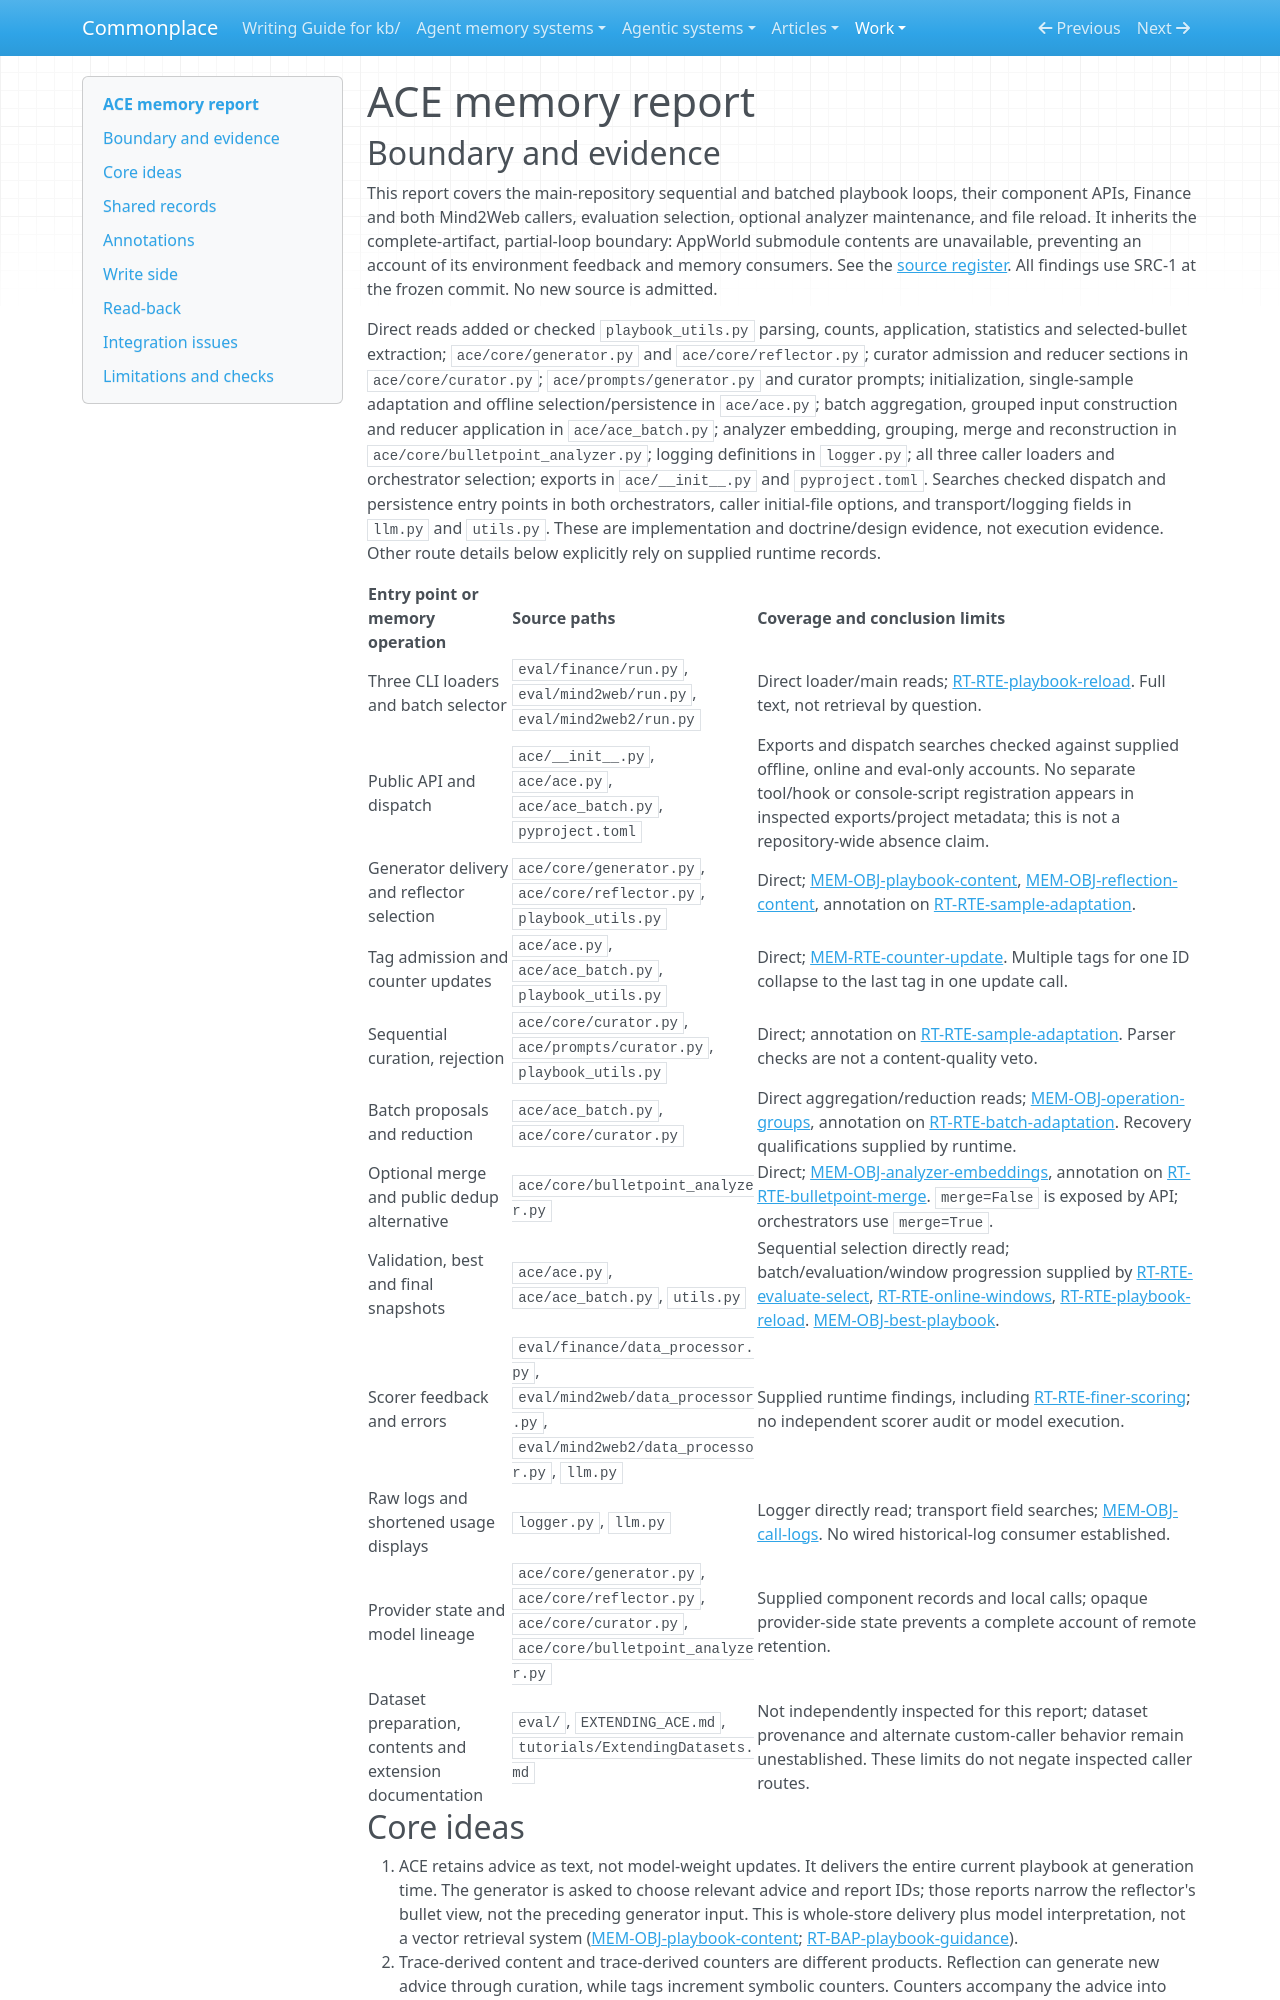

repository: zby/commonplace · page: work/agentic-system-completion/evidence/publications/ace/AAS-2026-10-18-ace-007571102a54-01/memory/index.html · generator: mkdocs

---
type: agentic-system-analyses/types/agentic-system-memory-report.md
description: "ACE memory: whole-playbook delivery, trace-derived additions and counters, optional destructive merging, and explicit snapshot reload."
run-id: AAS-2026-10-18-ace-007571102a54-01
source-identity: "https://github.com/ace-agent/ace"
reviewed-boundary: "82709de050e1db6e6ef2f07bcb0393560b94992a"
---

# ACE memory report

## Boundary and evidence

This report covers the main-repository sequential and batched playbook loops, their component APIs, Finance and both Mind2Web callers, evaluation selection, optional analyzer maintenance, and file reload. It inherits the complete-artifact, partial-loop boundary: AppWorld submodule contents are unavailable, preventing an account of its environment feedback and memory consumers. See the [source register](boundary.md#source-register). All findings use SRC-1 at the frozen commit. No new source is admitted.

Direct reads added or checked `playbook_utils.py` parsing, counts, application, statistics and selected-bullet extraction; `ace/core/generator.py` and `ace/core/reflector.py`; curator admission and reducer sections in `ace/core/curator.py`; `ace/prompts/generator.py` and curator prompts; initialization, single-sample adaptation and offline selection/persistence in `ace/ace.py`; batch aggregation, grouped input construction and reducer application in `ace/ace_batch.py`; analyzer embedding, grouping, merge and reconstruction in `ace/core/bulletpoint_analyzer.py`; logging definitions in `logger.py`; all three caller loaders and orchestrator selection; exports in `ace/__init__.py` and `pyproject.toml`. Searches checked dispatch and persistence entry points in both orchestrators, caller initial-file options, and transport/logging fields in `llm.py` and `utils.py`. These are implementation and doctrine/design evidence, not execution evidence. Other route details below explicitly rely on supplied runtime records.

| Entry point or memory operation | Source paths | Coverage and conclusion limits |
|---|---|---|
| Three CLI loaders and batch selector | `eval/finance/run.py`, `eval/mind2web/run.py`, `eval/mind2web2/run.py` | Direct loader/main reads; [RT-RTE-playbook-reload](runtime.md#rt-rte-playbook-reload). Full text, not retrieval by question. |
| Public API and dispatch | `ace/__init__.py`, `ace/ace.py`, `ace/ace_batch.py`, `pyproject.toml` | Exports and dispatch searches checked against supplied offline, online and eval-only accounts. No separate tool/hook or console-script registration appears in inspected exports/project metadata; this is not a repository-wide absence claim. |
| Generator delivery and reflector selection | `ace/core/generator.py`, `ace/core/reflector.py`, `playbook_utils.py` | Direct; [MEM-OBJ-playbook-content](#mem-obj-playbook-content), [MEM-OBJ-reflection-content](#mem-obj-reflection-content), annotation on [RT-RTE-sample-adaptation](runtime.md#rt-rte-sample-adaptation). |
| Tag admission and counter updates | `ace/ace.py`, `ace/ace_batch.py`, `playbook_utils.py` | Direct; [MEM-RTE-counter-update](#mem-rte-counter-update). Multiple tags for one ID collapse to the last tag in one update call. |
| Sequential curation, rejection | `ace/core/curator.py`, `ace/prompts/curator.py`, `playbook_utils.py` | Direct; annotation on [RT-RTE-sample-adaptation](runtime.md#rt-rte-sample-adaptation). Parser checks are not a content-quality veto. |
| Batch proposals and reduction | `ace/ace_batch.py`, `ace/core/curator.py` | Direct aggregation/reduction reads; [MEM-OBJ-operation-groups](#mem-obj-operation-groups), annotation on [RT-RTE-batch-adaptation](runtime.md#rt-rte-batch-adaptation). Recovery qualifications supplied by runtime. |
| Optional merge and public dedup alternative | `ace/core/bulletpoint_analyzer.py` | Direct; [MEM-OBJ-analyzer-embeddings](#mem-obj-analyzer-embeddings), annotation on [RT-RTE-bulletpoint-merge](runtime.md#rt-rte-bulletpoint-merge). `merge=False` is exposed by API; orchestrators use `merge=True`. |
| Validation, best and final snapshots | `ace/ace.py`, `ace/ace_batch.py`, `utils.py` | Sequential selection directly read; batch/evaluation/window progression supplied by [RT-RTE-evaluate-select](runtime.md#rt-rte-evaluate-select), [RT-RTE-online-windows](runtime.md#rt-rte-online-windows), [RT-RTE-playbook-reload](runtime.md#rt-rte-playbook-reload). [MEM-OBJ-best-playbook](#mem-obj-best-playbook). |
| Scorer feedback and errors | `eval/finance/data_processor.py`, `eval/mind2web/data_processor.py`, `eval/mind2web2/data_processor.py`, `llm.py` | Supplied runtime findings, including [RT-RTE-finer-scoring](runtime.md#rt-rte-finer-scoring); no independent scorer audit or model execution. |
| Raw logs and shortened usage displays | `logger.py`, `llm.py` | Logger directly read; transport field searches; [MEM-OBJ-call-logs](#mem-obj-call-logs). No wired historical-log consumer established. |
| Provider state and model lineage | `ace/core/generator.py`, `ace/core/reflector.py`, `ace/core/curator.py`, `ace/core/bulletpoint_analyzer.py` | Supplied component records and local calls; opaque provider-side state prevents a complete account of remote retention. |
| Dataset preparation, contents and extension documentation | `eval/`, `EXTENDING_ACE.md`, `tutorials/ExtendingDatasets.md` | Not independently inspected for this report; dataset provenance and alternate custom-caller behavior remain unestablished. These limits do not negate inspected caller routes. |
